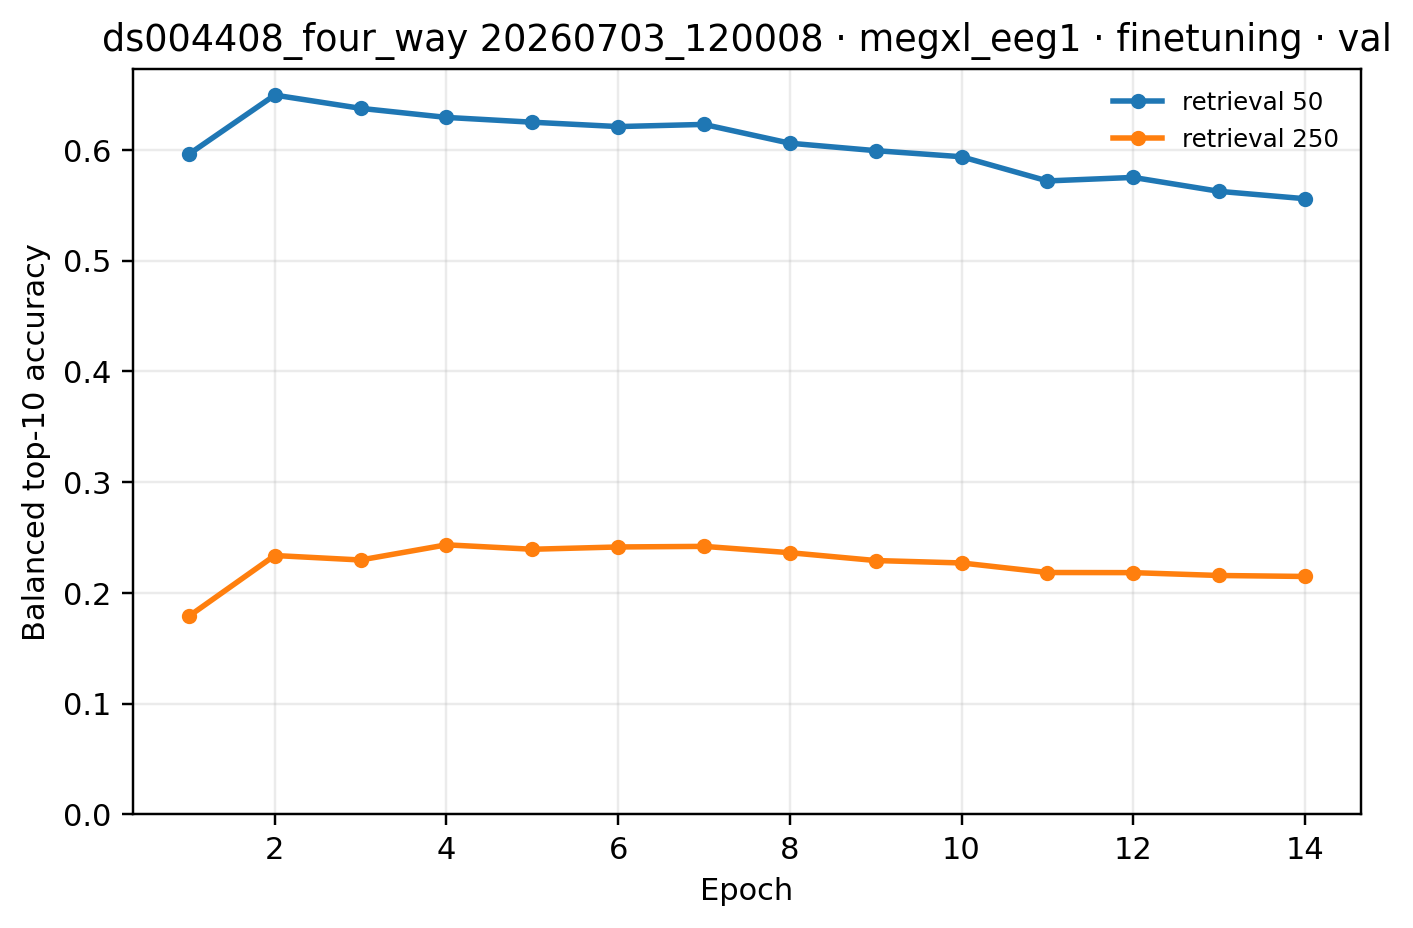

The file beside this chart, header and first rows:
epoch, 250, 50
1, 0.1789, 0.596
2, 0.2337, 0.6494
3, 0.2297, 0.6374
4, 0.2434, 0.6292
5, 0.2394, 0.6249
6, 0.2414, 0.6209
7, 0.242, 0.6229
8, 0.2362, 0.6059
9, 0.2292, 0.5992
10, 0.227, 0.5937
11, 0.2184, 0.5719
12, 0.2182, 0.575
13, 0.2157, 0.5625
14, 0.2148, 0.5558
